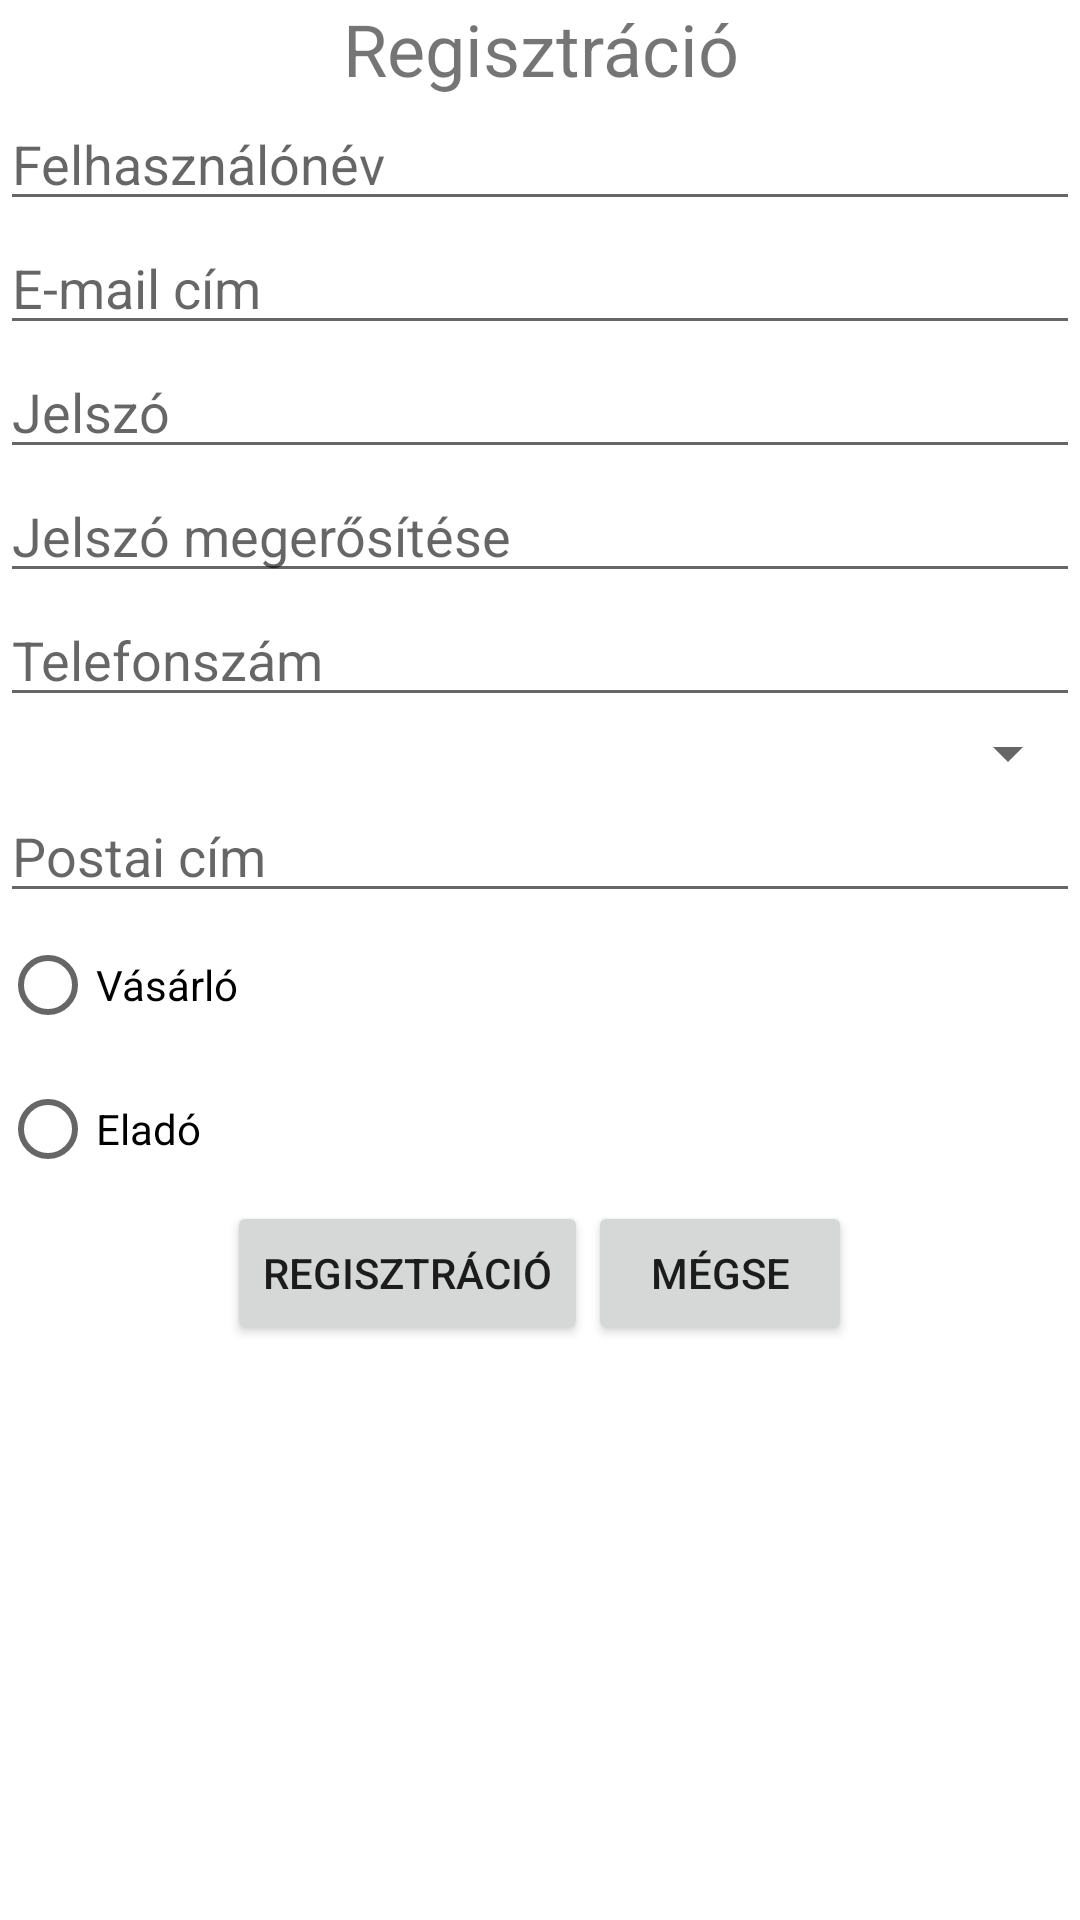

Layout XML and referenced resources for this Android screen:
<!-- AndroidManifest.xml: application theme Theme.VizoraProjekt -->
<!-- res/layout/activity_register.xml -->
<?xml version="1.0" encoding="utf-8"?>
<RelativeLayout
    xmlns:android="http://schemas.android.com/apk/res/android"
    xmlns:tools="http://schemas.android.com/tools"
    android:layout_width="match_parent"
    android:layout_height="match_parent"
    tools:context=".RegisterActivity">

    <TextView
        android:id="@+id/registrationTextView"
        android:layout_width="match_parent"
        android:layout_height="wrap_content"
        android:layout_marginTop="@dimen/default_margin"
        android:text="@string/registration"
        android:textSize="24dp"
        android:layout_alignParentStart="true"
        android:layout_alignParentEnd="true"
        android:textAlignment="center"

        />

    <EditText
        android:id="@+id/userNameEditText"
        android:layout_width="match_parent"
        android:layout_height="wrap_content"
        android:layout_marginTop="@dimen/default_margin"
        android:layout_marginLeft="@dimen/default_margin"
        android:layout_marginRight="@dimen/default_margin"
        android:ems="10"
        android:hint="@string/user_name"
        android:inputType="textPersonName"
        android:layout_alignParentStart="true"
        android:layout_alignParentEnd="true"
        android:layout_below="@id/registrationTextView"
        />

    <EditText
        android:id="@+id/userEmailEditText"
        android:layout_width="match_parent"
        android:layout_height="wrap_content"
        android:layout_marginTop="@dimen/default_margin"
        android:layout_marginLeft="@dimen/default_margin"
        android:layout_marginRight="@dimen/default_margin"
        android:ems="10"
        android:hint="@string/email_address"
        android:inputType="textEmailAddress"
        android:layout_alignParentStart="true"
        android:layout_alignParentEnd="true"
        android:layout_below="@id/userNameEditText"
        />

    <EditText
        android:id="@+id/passwordEditText"
        android:layout_width="match_parent"
        android:layout_height="wrap_content"
        android:layout_marginTop="@dimen/default_margin"
        android:layout_marginLeft="@dimen/default_margin"
        android:layout_marginRight="@dimen/default_margin"
        android:ems="10"
        android:hint="@string/password"
        android:inputType="textPassword"
        android:layout_alignParentStart="true"
        android:layout_alignParentEnd="true"
        android:layout_below="@id/userEmailEditText"
        />

    <EditText
        android:id="@+id/passworConfirmEditText"
        android:layout_width="match_parent"
        android:layout_height="wrap_content"
        android:layout_marginTop="@dimen/default_margin"
        android:layout_marginLeft="@dimen/default_margin"
        android:layout_marginRight="@dimen/default_margin"
        android:ems="10"
        android:hint="@string/password_again"
        android:inputType="textPassword"
        android:layout_alignParentStart="true"
        android:layout_alignParentEnd="true"
        android:layout_below="@id/passwordEditText"
        />

    <EditText
        android:id="@+id/phoneEditText"
        android:layout_width="match_parent"
        android:layout_height="wrap_content"
        android:layout_below="@id/passworConfirmEditText"
        android:layout_alignParentStart="true"
        android:layout_alignParentEnd="true"
        android:layout_marginLeft="@dimen/default_margin"
        android:layout_marginTop="@dimen/default_margin"
        android:layout_marginRight="@dimen/default_margin"
        android:ems="10"
        android:hint="@string/phone_number"
        android:inputType="phone" />

    <Spinner
        android:id="@+id/phoneSpinner"
        android:layout_width="match_parent"
        android:layout_height="wrap_content"
        android:layout_below="@id/phoneEditText"
        android:layout_alignParentStart="true"
        android:layout_alignParentEnd="true"
        android:layout_marginLeft="@dimen/default_margin"
        android:layout_marginTop="@dimen/default_margin"
        android:layout_marginRight="@dimen/default_margin"

        />

    <EditText
        android:id="@+id/addressEditText"
        android:layout_width="match_parent"
        android:layout_height="wrap_content"
        android:layout_below="@id/phoneSpinner"
        android:layout_alignParentStart="true"
        android:layout_alignParentEnd="true"
        android:layout_marginLeft="@dimen/default_margin"
        android:layout_marginTop="@dimen/default_margin"
        android:layout_marginRight="@dimen/default_margin"
        android:ems="10"
        android:hint="@string/address"
        android:inputType="textMultiLine|textPostalAddress"
        android:maxLines="3" />
    <RadioGroup
        android:id="@+id/accountTypeGroup"
        android:layout_width="match_parent"
        android:layout_height="wrap_content"
        android:layout_marginLeft="@dimen/default_margin"
        android:layout_marginTop="@dimen/default_margin"
        android:layout_marginRight="@dimen/default_margin"
        android:layout_below="@id/addressEditText">
       <RadioButton
           android:id="@+id/buyerRadioButton"
           android:layout_width="match_parent"
           android:layout_height="wrap_content"
           android:text="@string/buyer"/>
        <RadioButton
            android:layout_width="match_parent"
            android:layout_height="wrap_content"
            android:text="@string/seller"/>

    </RadioGroup>



    <LinearLayout
        android:layout_width="wrap_content"
        android:layout_height="wrap_content"
        android:orientation="horizontal"
        android:layout_below="@id/accountTypeGroup"
        android:layout_marginTop="@dimen/default_margin"
        android:layout_centerHorizontal="true">

        <Button
            android:layout_width="wrap_content"
            android:layout_height="wrap_content"
            android:text="@string/registration"
            android:onClick="register"/>
        <Button
            android:layout_width="wrap_content"
            android:layout_height="wrap_content"
            android:layout_marginStart="@dimen/default_margin"
            android:text="@string/cancel"
            android:onClick="cancel"/>
</LinearLayout>






</RelativeLayout>
<!-- resources referenced by this layout -->
<resources>
  <string name="address">Postai cím</string>
  <string name="buyer">Vásárló</string>
  <string name="cancel">Mégse</string>
  <string name="email_address">E-mail cím</string>
  <string name="password">Jelszó</string>
  <string name="password_again">Jelszó megerősítése</string>
  <string name="phone_number">Telefonszám</string>
  <string name="registration">Regisztráció</string>
  <string name="seller">Eladó</string>
  <string name="user_name">Felhasználónév</string>
  <style name="Theme.VizoraProjekt" parent="Theme.MaterialComponents.DayNight.DarkActionBar">
          
          <item name="colorPrimary">@color/purple_500</item>
          <item name="colorPrimaryVariant">@color/purple_700</item>
          <item name="colorOnPrimary">@color/white</item>
          
          <item name="colorSecondary">@color/teal_200</item>
          <item name="colorSecondaryVariant">@color/teal_700</item>
          <item name="colorOnSecondary">@color/black</item>
          
          <item name="android:statusBarColor" tools:targetApi="l">?attr/colorPrimaryVariant</item>
          
      </style>
  <!-- not gathered from this repository: default colours our renderer supplied (Android Studio template values) -->
  <color name="purple_500">#FF6200EE</color>
  <color name="purple_700">#FF3700B3</color>
  <color name="teal_200">#FF03DAC5</color>
  <color name="teal_700">#FF018786</color>
  <color name="black">#FF000000</color>
  <color name="white">#FFFFFFFF</color>
</resources>
